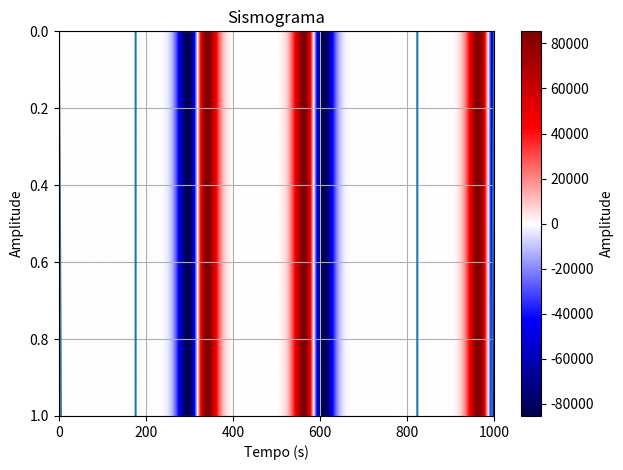

Write Python code to recreate this figure.
import numpy as np
import matplotlib.pyplot as plt


def parametros(L,T,dx,dt):
    x = np.arange(0,L+dx, dx)
    t = np.arange(0,T+dt, dt)
    nx = len(x) 
    nt = len(t)
    return x,t,nx,nt

#caso c seja uma função
#def c(x):
    #return 2x-3

def ricker(f0,t):
    pi = np.pi
    td  = t - 2*np.sqrt(pi)/f0
    fcd = f0/(np.sqrt(pi)*3) 
    source = (1 - 2*pi*(pi*fcd*td)*(pi*fcd*td))*np.exp(-pi*(pi*fcd*td)*(pi*fcd*td))
    return source

def ondas(nx):
    u_anterior = np.zeros(nx)
    u = np.zeros(nx)
    u_posterior = np.zeros(nx)
    return u_anterior,u,u_posterior

def rec(recx,dx):
    recindex = np.zeros(len(recx))
    for i in range(len(recx)):
        recindex[i] = int(recx[i] / dx)
    return recindex 

def marcha_no_tempo(u_anterior, u, u_posterior, source, c, dt, dx,nt,nx,recx,recindex):
    isx = int(nx/2)
    sism = np.zeros((len(recx),nt))
    for k in range(nt):
        u[isx] = u[isx] + source[k]*c
        for i in range(1,nx-1):
            R = (c*dt/dx)**2
            if R > 1:
                print(" O fator de estabilidade é superior a 1. Ajuste dx ou dt.")
            else:
                u_posterior[i] = R*u[i-1] - 2*(R-1)*u[i] + R*u[i+1] - u_anterior[i]
        u_anterior = np.copy(u)
        u = np.copy(u_posterior)
            
        for j, idx in enumerate(recindex):
            sism[j, k] = u[int(idx)]

        if k % 200 == 0:
            plt.clf()  
            plt.plot(x, u)  
            plt.xlabel('x (m)')
            plt.ylabel('Amplitude')
            plt.title(f'Tempo: {k * dt:.4f} s')
            plt.grid(True)
            plt.pause(0.05)
    return sism

def plot_receptor(t,sism):
    plt.plot(t, sism[0, :])
    plt.title("Sism (x=80 m)")
    plt.xlabel("Tempo (s)")
    plt.ylabel("Amplitude")
    plt.grid(True)
    plt.show()

def plot_sismograma(sism):
    k = np.max(np.abs(sism))
    plt.imshow(sism, cmap="seismic", aspect="auto", extent=[0, L, T, 0], vmin=-k, vmax= k)
    plt.colorbar(label='Amplitude')
    plt.title("Sismograma")
    plt.tight_layout()
    plt.show()



L = 1000
T = 1                  
dx = 0.5         
dt = 0.0002 
c = 1500 
#se c for uma função
#c = c(1500)  
x,t,nx,nt = parametros(L,T,dx,dt)
f0 = 30
source = ricker(f0,t)
plt.plot(t,source)
plt.show()
u_anterior, u, u_posterior = ondas(nx)
recx = [800]
recindex = rec(recx, dx)
plt.ion()
sism = marcha_no_tempo(u_anterior, u, u_posterior, source, c, dt, dx,nt,nx,recx,recindex)
plt.ioff()
plt.show()
plot_receptor(t,sism)
plot_sismograma(sism)